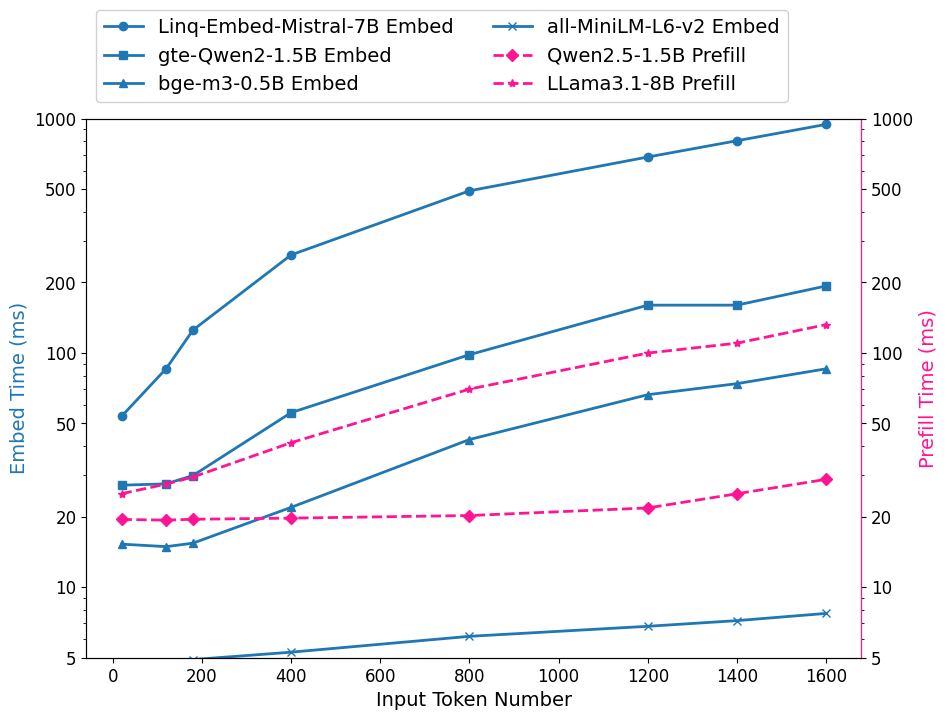

Source code (Python): (Note: this script raises an exception after producing the figure.)
import matplotlib.pyplot as plt
import numpy as np
from matplotlib import font_manager
import seaborn as sns

def setup_style(font_path="/root/code/vllm_plus/examples/dataset/data/fonts"):
    """设置绘图样式
    
    Args:
        font_path: 字体文件路径
    """
    # 加载字体
    font_files = font_manager.findSystemFonts(fontpaths=font_path)
    for file in font_files:
        font_manager.fontManager.addfont(file)
    
    # 设置绘图风格
    # plt.style.use('seaborn-v0_8')
    
    # 自定义样式设置
    plt.rcParams.update({
        'font.family': 'Arial',
        'axes.unicode_minus': False,
        'axes.labelsize': 14,
        'axes.titlesize': 16,
        'xtick.labelsize': 12,
        'ytick.labelsize': 12,
        'legend.fontsize': 14,
        'figure.dpi': 100,
        'axes.grid': False,
        'axes.spines.top': True,     # 显示上方轴线
        'axes.spines.right': True,   # 显示右侧轴线
    })

def plot_speed_comparison(
    token_lengths,
    embed_times,
    prefill_times,
    embed_models,
    prefill_models,
    save_path="examples/pipeline/images/speed.png",
    figsize=(10, 7)
):
    """绘制速度对比图
    
    Args:
        token_lengths: 输入token长度列表
        embed_times: 嵌入时间数据字典，key为模型名称，value为时间列表
        prefill_times: prefill时间数据字典
        embed_models: 嵌入模型名称列表
        prefill_models: prefill模型名称列表
        save_path: 图片保存路径
        figsize: 图像大小
    """
    # 创建图表
    fig, ax1 = plt.subplots(figsize=figsize)
    ax2 = ax1.twinx()
    
    # 颜色设置
    embed_color = '#1f77b4'
    prefill_color = '#FF1493'
    markers = ['o', 's', '^', 'x', 'D', '*']
    
    lines = []
    
    # 绘制Embed时间
    for idx, model in enumerate(embed_models):
        line = ax1.plot(
            token_lengths, 
            embed_times[model],
            color=embed_color,
            linestyle='-',
            linewidth=2,
            marker=markers[idx],
            markersize=6,
            label=f"{model} Embed"
        )
        lines.extend(line)
    
    # 绘制Prefill时间
    for idx, model in enumerate(prefill_models):
        line = ax2.plot(
            token_lengths,
            prefill_times[model],
            color=prefill_color,
            linestyle='--',
            linewidth=2,
            marker=markers[idx+len(embed_models)],
            markersize=6,
            label=f"{model} Prefill"
        )
        lines.extend(line)
    
    # 设置坐标轴
    ax1.set_xlabel('Input Token Number')
    ax1.set_ylabel('Embed Time (ms)', color=embed_color)
    ax2.set_ylabel('Prefill Time (ms)', color=prefill_color)
    
    # 计算两个轴的数据范围
    embed_max = max(max(times) for times in embed_times.values())
    prefill_max = max(max(times) for times in prefill_times.values())
    embed_min = min(min(times) for times in embed_times.values())
    prefill_min = min(min(times) for times in prefill_times.values())
    
    # 设置对数刻度的范围
    y_min = min(embed_min, prefill_min)
    y_max = max(embed_max, prefill_max)
    
    # 创建对数刻度
    yticks = [1, 2, 5, 10, 20, 50, 100, 200, 500, 1000]
    yticks = [y for y in yticks if y_min <= y <= y_max * 1.1]
    
    # 设置两个轴使用相同的对数刻度
    ax1.set_yscale('log')
    ax2.set_yscale('log')
    
    # 设置相同的范围和刻度
    ax1.set_ylim(yticks[0], yticks[-1])
    ax2.set_ylim(yticks[0], yticks[-1])
    ax1.set_yticks(yticks)
    ax2.set_yticks(yticks)
    
    # 设置刻度标签格式
    ax1.yaxis.set_major_formatter(plt.ScalarFormatter())
    ax2.yaxis.set_major_formatter(plt.ScalarFormatter())
    
    # 移除刻度标签的科学计数法
    ax1.yaxis.get_major_formatter().set_scientific(False)
    ax2.yaxis.get_major_formatter().set_scientific(False)
    
    # 设置轴线颜色
    ax1.spines['left'].set_color(embed_color)
    ax2.spines['right'].set_color(prefill_color)
    
    # 添加图例
    labels = [line.get_label() for line in lines]
    ax1.legend(
        lines, 
        labels, 
        loc='upper left',
        framealpha=0.9,
        bbox_to_anchor=(0, 1.22),
        ncol=2
    )
    
    # 保存图片
    plt.savefig(save_path, bbox_inches='tight', dpi=300)
    plt.close()

def draw():
    # 设置样式
    setup_style()
    
    # 数据定义
    token_lengths = [20, 120, 180, 400, 800, 1200, 1400, 1600]
    
    embed_times = {
        "Linq-Embed-Mistral-7B": [53.68, 85.77, 125.23, 262.12, 492.30, 686.43, 805.48, 946.00],
        "gte-Qwen2-1.5B": [27.26, 27.62, 29.98, 55.62, 98.34, 160.00, 160.00, 193.25],
        "bge-m3-0.5B": [15.27, 14.90, 15.42, 21.92, 42.70, 66.36, 73.97, 85.58],
        "all-MiniLM-L6-v2": [4.55, 4.71, 4.91, 5.28, 6.17, 6.81, 7.20, 7.73]
    }
    
    prefill_times = {
        "Qwen2.5-1.5B": [19.47, 19.34, 19.50, 19.72, 20.23, 21.80, 25.06, 28.88],
        "LLama3.1-8B": [25.07, 27.57, 29.54, 41.40, 70.11, 99.93, 110.11, 132.13]
    }
    
    # 模型名称列表
    embed_models = list(embed_times.keys())
    prefill_models = list(prefill_times.keys())
    
    # 绘制图表
    plot_speed_comparison(
        token_lengths,
        embed_times,
        prefill_times,
        embed_models,
        prefill_models,
        save_path="examples/pipeline/images/embed_speed_and_prefill_speed.png",
    )

if __name__ == "__main__":
    draw()